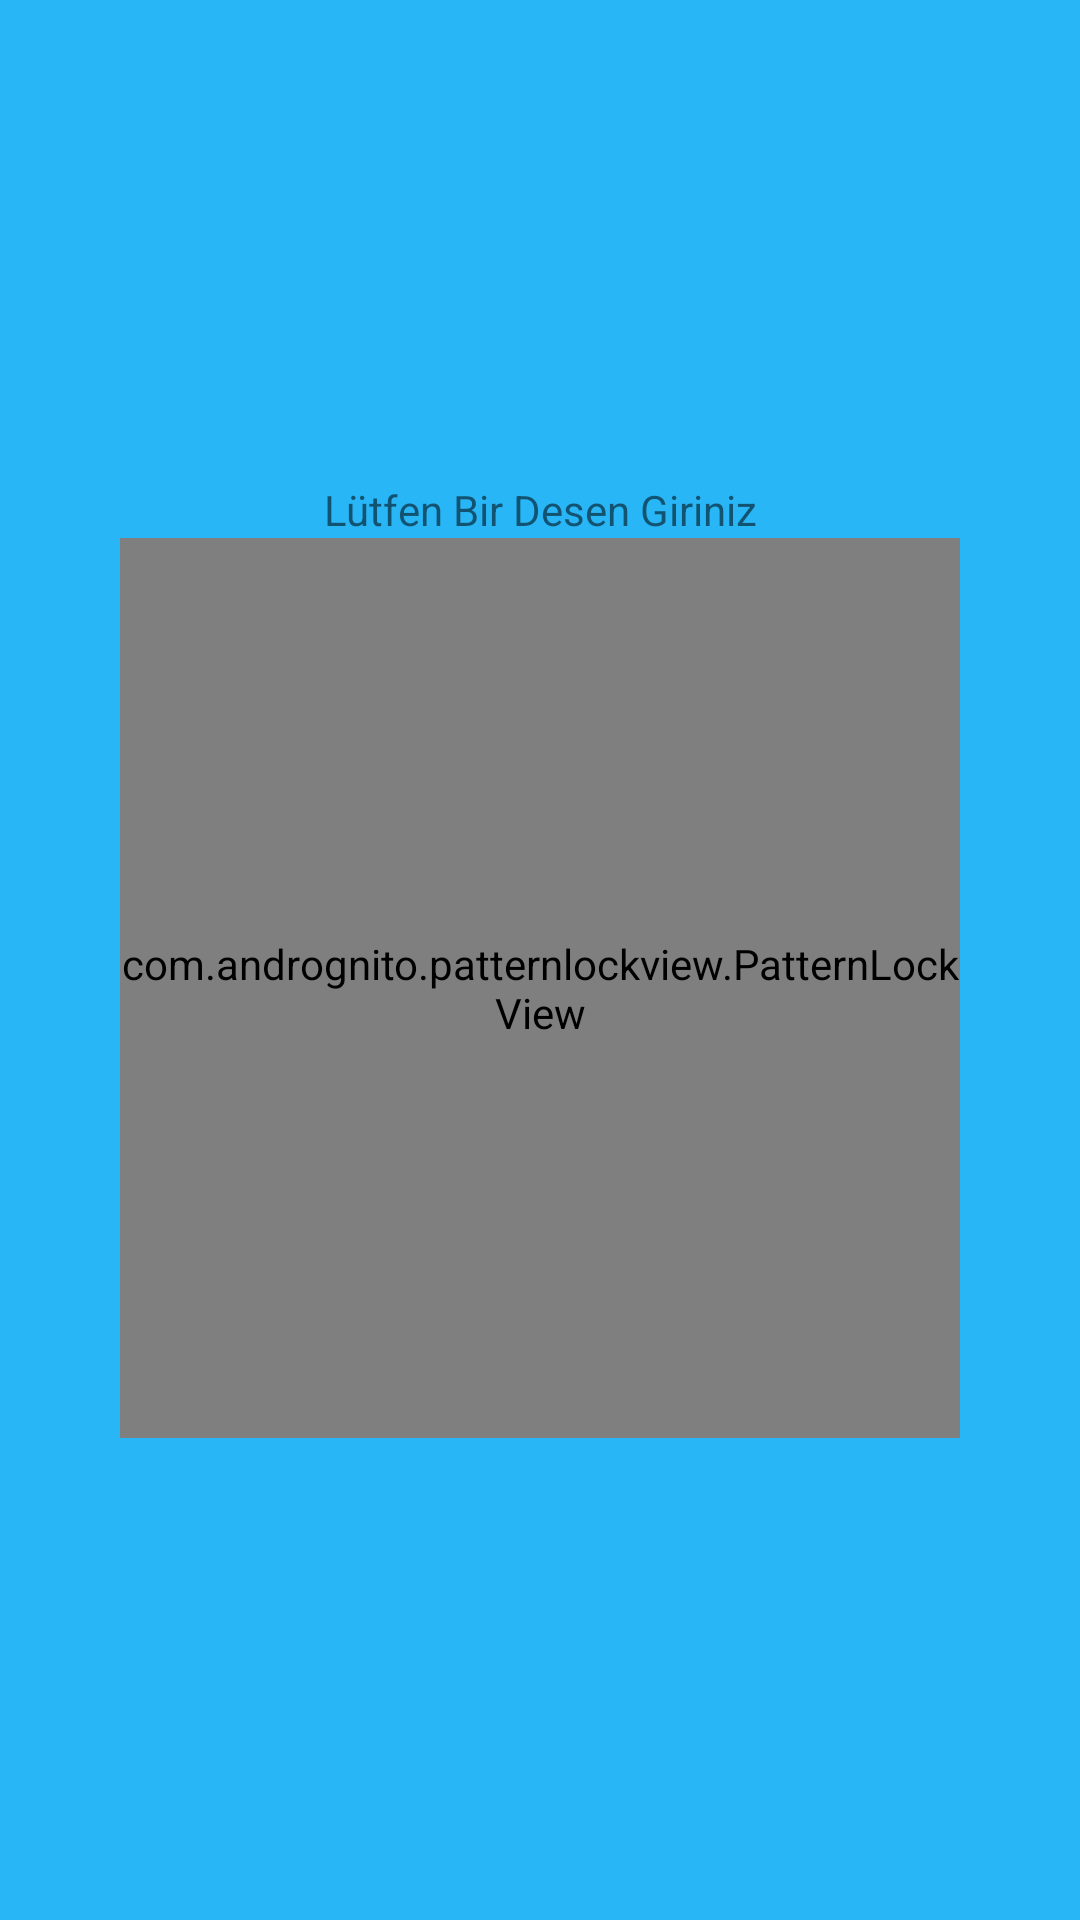

The Android layout XML behind this screen, and the referenced resources:
<!-- AndroidManifest.xml: application theme AppTheme -->
<!-- res/layout/create_password_layout.xml -->
<?xml version="1.0" encoding="utf-8"?>
<LinearLayout xmlns:android="http://schemas.android.com/apk/res/android"
    android:layout_width="match_parent"
    android:layout_height="match_parent"
    xmlns:app="http://schemas.android.com/apk/res-auto"
    android:orientation="vertical"
    android:gravity="center"
    android:background="@color/colorPrimary">

    <TextView
        android:id="@+id/createText"
        android:layout_width="match_parent"
        android:layout_height="wrap_content"
        android:text="Lütfen Bir Desen Giriniz"
        android:textAlignment="center" />

    <com.andrognito.patternlockview.PatternLockView
        android:id="@+id/pattern_lock_view"
        android:layout_width="280dp"
        android:layout_height="300dp"
        app:normalStateColor="#1B5E20"
        app:correctStateColor="#2E7D32"
        app:wrongStateColor="#CDDC39"/>

</LinearLayout>
<!-- resources referenced by this layout -->
<resources>
  <color name="colorPrimary">#29B6F6</color>
  <style name="AppTheme" parent="Theme.AppCompat.Light.DarkActionBar">
          
          <item name="colorPrimary">@color/colorPrimary</item>
          <item name="colorPrimaryDark">@color/colorPrimaryDark</item>
          <item name="colorAccent">@color/colorAccent</item>
          <item name="android:windowContentOverlay">@null</item>
      </style>
  <color name="colorPrimaryDark">#039BE5</color>
  <color name="colorAccent">#536DFE</color>
</resources>
